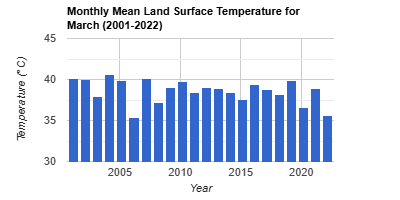

The file beside this chart, header and first rows:
system:time_start, undefined
Mar 1, 2001, 40.09
Mar 1, 2002, 39.97
Mar 1, 2003, 37.87
Mar 1, 2004, 40.56
Mar 1, 2005, 39.83
Mar 1, 2006, 35.33
Mar 1, 2007, 40.08
Mar 1, 2008, 37.15
Mar 1, 2009, 39.05
Mar 1, 2010, 39.7
Mar 1, 2011, 38.45
Mar 1, 2012, 39.08
Mar 1, 2013, 38.95
Mar 1, 2014, 38.38
Mar 1, 2015, 37.57
Mar 1, 2016, 39.34
Mar 1, 2017, 38.83
Mar 1, 2018, 38.14
Mar 1, 2019, 39.87
Mar 1, 2020, 36.57
Mar 1, 2021, 38.9
Mar 1, 2022, 35.57
